Run: headless pygame with SDL's dummy video driver; simulated clock (each Clock.tick advances the game by its frame time, no real sleeping); random seed 0; keys injected as events and as key.get_pressed() state; mouse plan: one left click at the window centre at the start of phase 2, then a move to the lower-right quarter at the start of phase 3.
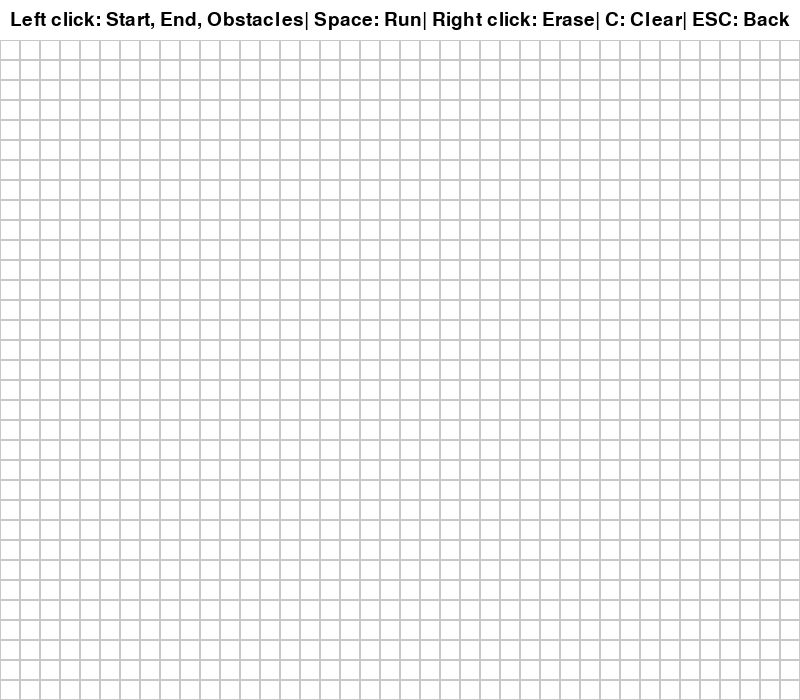
Frame 1 of 4 · flips 1–60 · no input
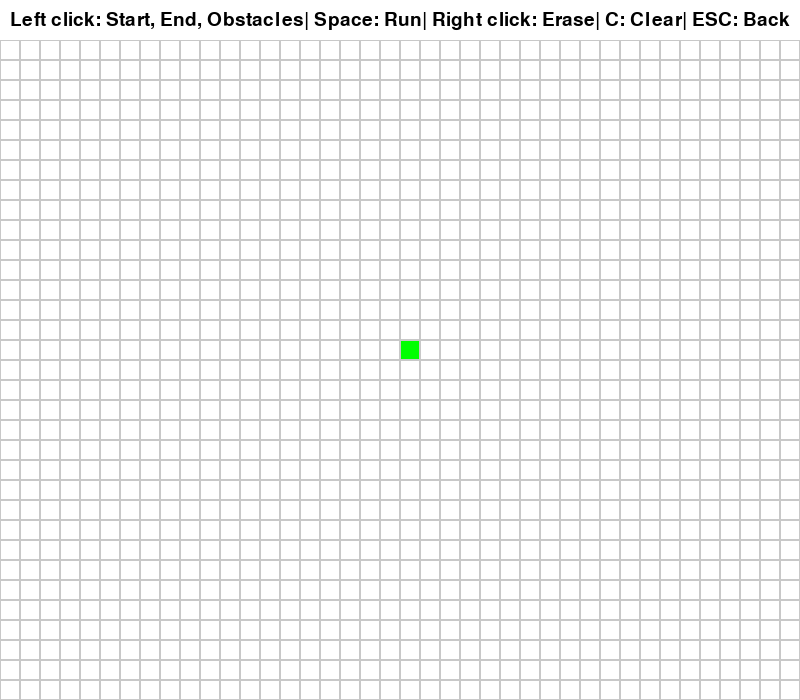
Frame 2 of 4 · flips 61–180 · clicked the window centre · tapped SPACE, RETURN · held RIGHT (→), D
Frame 3 of 4 · flips 181–300 · moved the mouse to the lower-right quarter · held DOWN (↓), S · screen unchanged from frame 2, image omitted
Frame 4 of 4 · flips 301–420 · held LEFT (←), A, UP (↑), W · screen unchanged from frame 3, image omitted

The pygame program that drew these frames:

import pygame
import sys
import collections



pygame.init()

WIDTH = 800
HEIGHT = 700
ROWS = 40
CELL_SIZE = WIDTH // ROWS

screen = pygame.display.set_mode((WIDTH, HEIGHT))
pygame.display.set_caption("Pathfinding Puzzle")

FONT = pygame.font.SysFont(None, 28)
clock = pygame.time.Clock()

grid = []
start_pos = None
end_pos = None


for row in range(ROWS):
    grid.append([])
    for col in range(ROWS):
        grid[row].append(0)

# 0 = empty
# 1 = obstacle
# 2 = start
# 3 = end

# Draws the grid and adds the colours for the obtacles, nodes and final path
def draw_grid():
    screen.fill((255, 255, 255))

    for row in range(ROWS):
        for col in range(ROWS):

            color = (255, 255, 255)

            if grid[row][col] == 1:
                color = (0, 0, 0)

            elif grid[row][col] == 2:
                color = (0, 255, 0)

            elif grid[row][col] == 3:
                color = (255, 0, 0)

            elif grid[row][col] == 4:
                color = (100, 200, 255)

            elif grid[row][col] == 5:
                color = (0, 128, 0)

            rect = pygame.Rect(
                col * CELL_SIZE,
                row * CELL_SIZE + 40,
                CELL_SIZE,
                CELL_SIZE
            )

            pygame.draw.rect(screen, color, rect)
            pygame.draw.rect(screen, (200, 200, 200), rect, 1)
    instructions = FONT.render("Left click: Start, End, Obstacles| Space: Run| Right click: Erase| C: Clear| ESC: Back", True, (0, 0, 0))
    screen.blit(instructions, (10, 10))
    pygame.display.flip()


# Returns the cell clicked by the user
def cell_clicked(pos):
    x, y = pos
    row = (y-40) // CELL_SIZE
    col = x // CELL_SIZE

    if 0 <= row < ROWS and 0 <= col < ROWS:
        return row, col
    return None

# Returns valid neighbouring cells that aren't obstacles
def get_neighbors(row, col):
    neighbors = []

    directions = [
        (-1, 0),  # up
        (1, 0),   # down
        (0, -1),  # left
        (0, 1)    # right
    ]

    for dr, dc in directions:
        new_row = row + dr
        new_col = col + dc

        if 0 <= new_row < ROWS and 0 <= new_col < ROWS:
            if grid[new_row][new_col] != 1:
                neighbors.append((new_row, new_col))

    return neighbors

# BFS pathfinding that explores neighbouring cells using a queue
def bfs_pathfinding():
    if start_pos is None or end_pos is None:
        print("Please place both a start and end point.")
        return

    queue = collections.deque()
    queue.append(start_pos)

    visited = set()
    visited.add(start_pos)

    came_from = {}

    while queue:
        for event in pygame.event.get():
            if event.type == pygame.QUIT:
                pygame.quit()
                sys.exit()


        current = queue.popleft()

        if current == end_pos:
            reconstruct_path(came_from)
            return

        row, col = current

        for neighbor in get_neighbors(row, col):
            if neighbor not in visited:
                visited.add(neighbor)
                came_from[neighbor] = current
                queue.append(neighbor)

                n_row, n_col = neighbor
                if grid[n_row][n_col] == 0:
                    grid[n_row][n_col] = 4
                    draw_grid()
                    pygame.time.wait(20)

# Rebuilds and displays the shortest path
def reconstruct_path(came_from):
    current = end_pos

    while current != start_pos:
        current = came_from[current]

        if current != start_pos:
            row, col = current
            grid[row][col] = 5

            draw_grid()
            pygame.time.wait(40)

# Main loop
def main():
    global start_pos, end_pos, grid

    running = True

    while running:
        draw_grid()

        for event in pygame.event.get():

            if event.type == pygame.QUIT:
                pygame.quit()
                sys.exit()

            elif event.type == pygame.KEYDOWN:
                if event.key == pygame.K_ESCAPE:
                    running = False

                elif event.key == pygame.K_c:
                    grid = [[0 for col in range(ROWS)] for row in range(ROWS)]
                    start_pos = None
                    end_pos = None

                elif event.key == pygame.K_SPACE:
                    bfs_pathfinding()


            elif event.type == pygame.MOUSEBUTTONDOWN:
                clicked_cell = cell_clicked(event.pos)

                if clicked_cell is not None:
                    row, col = clicked_cell

                    if event.button == 1:  # left click
                        if start_pos is None:
                            start_pos = (row, col)
                            grid[row][col] = 2

                        elif end_pos is None and (row, col) != start_pos:
                            end_pos = (row, col)
                            grid[row][col] = 3

                        elif (row, col) != start_pos and (row, col) != end_pos:
                            grid[row][col] = 1

                    elif event.button == 3:  # right click
                        if (row, col) == start_pos:
                            start_pos = None

                        if (row, col) == end_pos:
                            end_pos = None

                        grid[row][col] = 0

        clock.tick(30)


if __name__ == "__main__":
    main()
